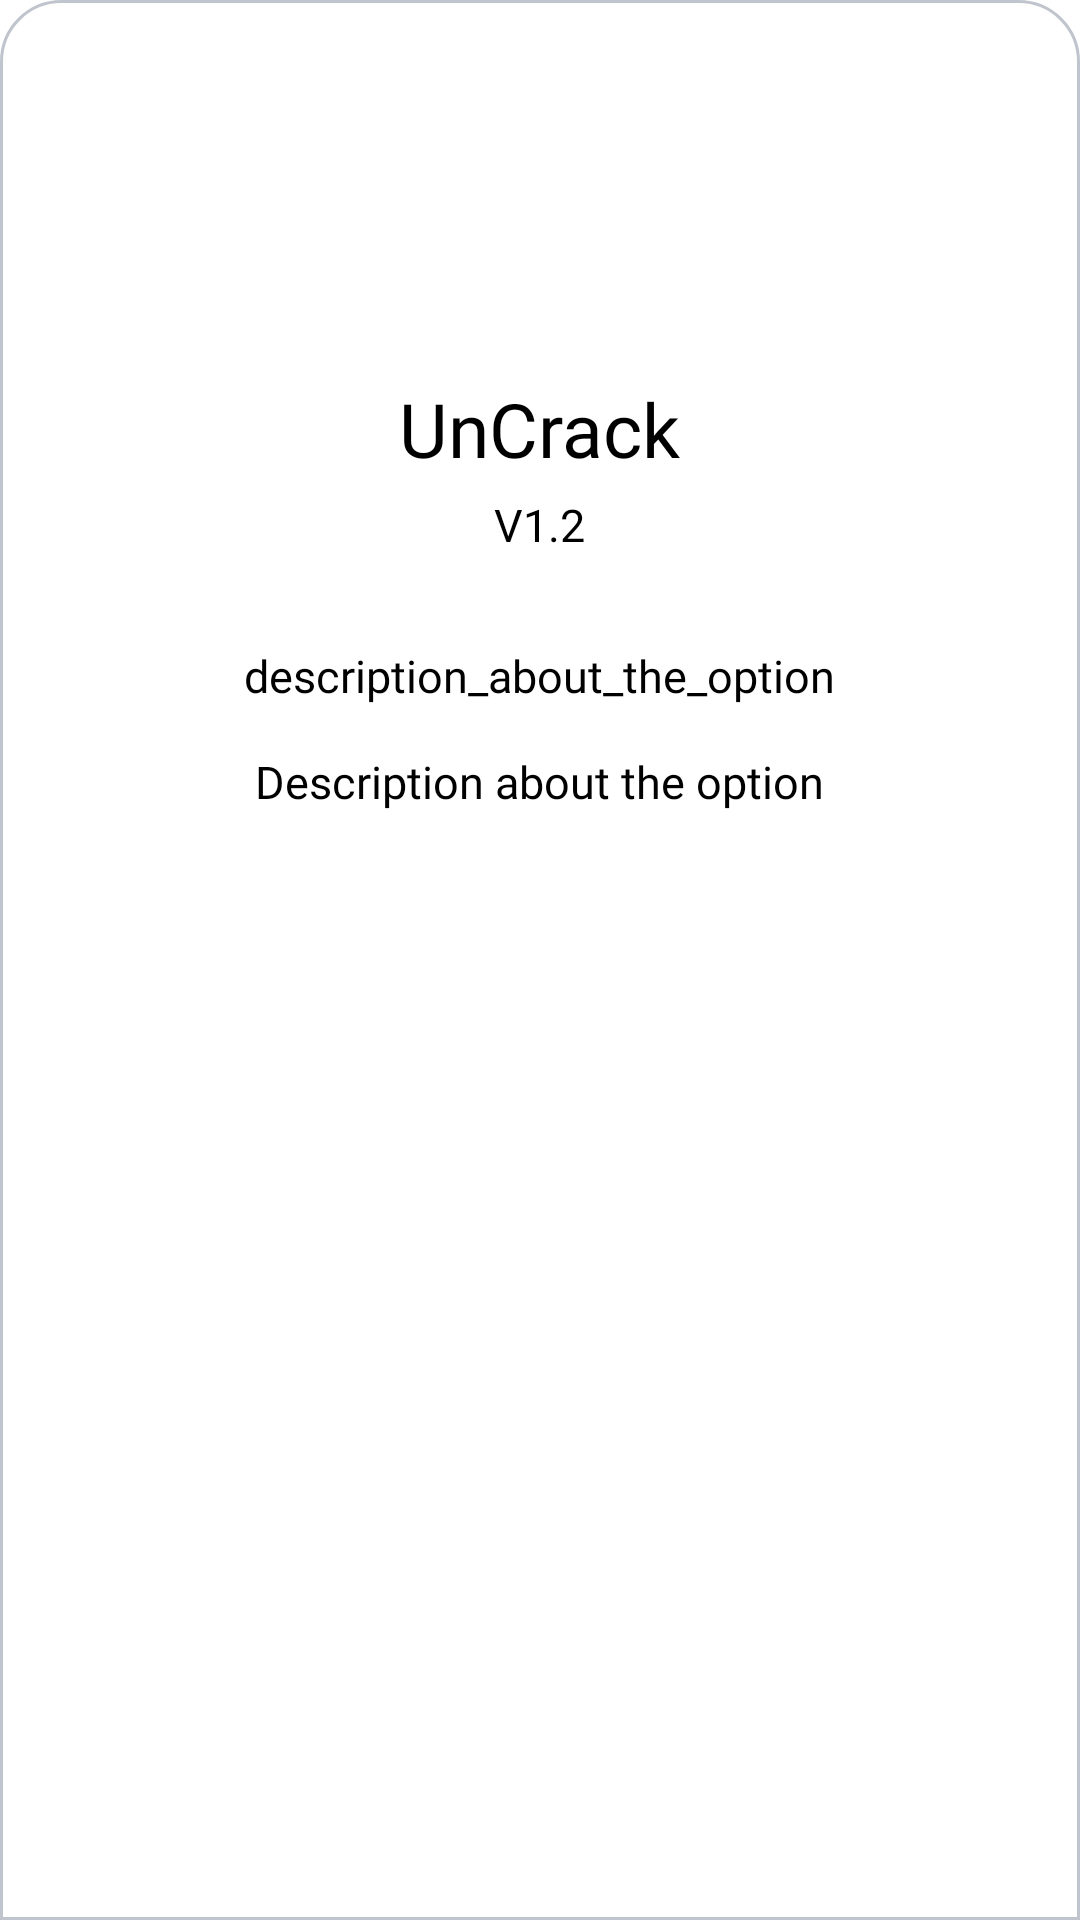

Produce the Android XML layout that renders to this screen, including the resource entries it uses.
<!-- AndroidManifest.xml: application theme Theme.DashLane -->
<!-- res/layout/aboutus_modal.xml -->
<?xml version="1.0" encoding="utf-8"?>
<androidx.constraintlayout.widget.ConstraintLayout xmlns:android="http://schemas.android.com/apk/res/android"
    android:id="@+id/options_modal"
    android:layout_width="match_parent"
    android:layout_height="match_parent"
    android:background="@drawable/modal_drawable">


    <LinearLayout
        android:layout_width="match_parent"
        android:layout_height="match_parent"
        android:gravity="center_horizontal"
        android:orientation="vertical"
        android:padding="16dp">


        <ImageView
            android:layout_width="80dp"
            android:layout_height="80dp"
            android:layout_marginTop="20dp"
            android:src="@drawable/uncrack_logo" />

        <TextView
            android:layout_width="wrap_content"
            android:layout_height="wrap_content"
            android:text="UnCrack"
            android:layout_marginTop="10dp"
            android:textColor="@color/black"
            android:textSize="25sp"
            android:fontFamily="@font/dm_sans_bold"/>

        <TextView
            android:layout_width="wrap_content"
            android:layout_height="wrap_content"
            android:text="V1.2"
            android:layout_marginTop="5dp"
            android:textColor="@color/black"
            android:textSize="15sp"
            android:fontFamily="@font/dm_sans_bold"/>

        <TextView
            android:id="@+id/options_content"
            android:layout_width="wrap_content"
            android:layout_height="wrap_content"
            android:layout_marginTop="30dp"
            android:fontFamily="@font/dm_sans"
            android:gravity="center"
            android:text="description_about_the_option"
            android:textColor="@color/black"
            android:layout_marginBottom="10dp"
            android:textSize="15sp" />

        <TextView
            android:id="@+id/options_content_1"
            android:layout_width="wrap_content"
            android:layout_height="wrap_content"
            android:layout_marginTop="5dp"
            android:fontFamily="@font/dm_sans"
            android:gravity="center"
            android:text="Description about the option"
            android:textColor="@color/black"
            android:layout_marginBottom="10dp"
            android:textSize="15sp" />
    </LinearLayout>


</androidx.constraintlayout.widget.ConstraintLayout>
<!-- resources referenced by this layout -->
<resources>
  <!-- drawable modal_drawable (drawable-v24) -->
  <?xml version="1.0" encoding="utf-8"?>
  <selector xmlns:android="http://schemas.android.com/apk/res/android">
      <item>
          <shape android:shape="rectangle" >
              <solid android:color="@color/white"/>
              <stroke android:color="#C0C5CD" android:width="1dp"/>
              <corners
                  android:topRightRadius="20dp"
                  android:topLeftRadius="20dp" />
          </shape>
      </item>
  </selector>
  <style name="Theme.DashLane" parent="Theme.MaterialComponents.DayNight.DarkActionBar">
          
          <item name="colorPrimary">@color/purple_500</item>
          <item name="colorPrimaryVariant">@color/purple_700</item>
          <item name="colorOnPrimary">@color/white</item>
          
          <item name="colorSecondary">@color/teal_200</item>
          <item name="colorSecondaryVariant">@color/teal_700</item>
          <item name="colorOnSecondary">@color/black</item>
          
          <item name="android:statusBarColor">?attr/colorPrimaryVariant</item>
          
      </style>
  <!-- not gathered from this repository: default colours our renderer supplied (Android Studio template values) -->
  <color name="purple_500">#FF6200EE</color>
  <color name="purple_700">#FF3700B3</color>
  <color name="teal_200">#FF03DAC5</color>
  <color name="teal_700">#FF018786</color>
  <color name="black">#FF000000</color>
  <color name="white">#FFFFFFFF</color>
</resources>
